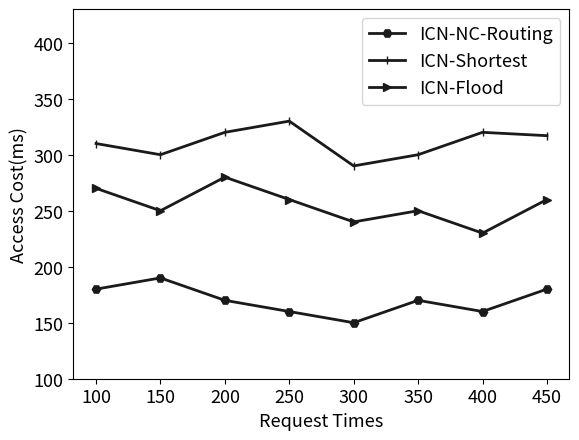

Reproduce this figure in Python. (Note: this script raises an exception after producing the figure.)
# coding=utf-8
import matplotlib.pyplot as plt
import numpy as np

# GL数据集
def get_data():
    x_list = [100, 150, 200, 250, 300, 350,400,450 ]

    value_20 = [
        [1, 180],
        [2, 190],
        [3, 170],
        [4, 160],
        [5, 150],
        [6, 170],
        [7, 160],
        [8, 180],
    ]
    value_40 = [
        [1, 310],
        [2, 300],
        [3, 320],
        [4, 330],
        [5, 290],
        [6, 300],
        [7, 320],
        [8, 317],
    ]
    value_60=[
        [1, 270],
        [2, 250],
        [3, 280],
        [4, 260],
        [5, 240],
        [6, 250],
        [7, 230],
        [8, 260],
    ]

    print(value_60)
    m_title='GeoLife'
    path = 'F:/temp/赵影毕设图片/exp04.jpg'
    return np.array(value_20), np.array(value_40), np.array(value_60), x_list,m_title, path


if __name__=='__main__':
    fig = plt.figure()
    m_fontsize = 13

    value_20, value_40, value_60, x_list,m_title, path = get_data()

    plt.plot(value_20[:, 0], value_20[:, 1], color='0.1', linewidth=2, label='ICN-NC-Routing', marker='H', linestyle=None)
    plt.plot(value_40[:, 0], value_40[:, 1], color='0.1', linewidth=2, label='ICN-Shortest', marker='|', linestyle=None)
    plt.plot(value_60[:, 0], value_60[:, 1], color='0.1', linewidth=2, label='ICN-Flood', marker='>', linestyle=None)


    ax = plt.gca()
    # 将底部的线移到y=0的地方
    # ax.spines['bottom'].set_position(('data', 0))
    # ax.spines['top'].set_position(('data', 0))
    # ax.spines['left'].set_position(('data', 0))
    # ax.spines['right'].set_position(('data', 0))

    plt.legend(fontsize=m_fontsize)
    plt.xticks([i for i in range(1, 9)], x_list, fontsize=m_fontsize)
    plt.yticks(fontsize=m_fontsize)
    # plt.xlim(0, 4)
    plt.ylim(100, 430)
    plt.xlabel('Request Times', fontsize=m_fontsize)
    plt.ylabel('Access Cost(ms)', fontsize=m_fontsize)
    # plt.title(m_title)
    plt.savefig(path)

    plt.show()